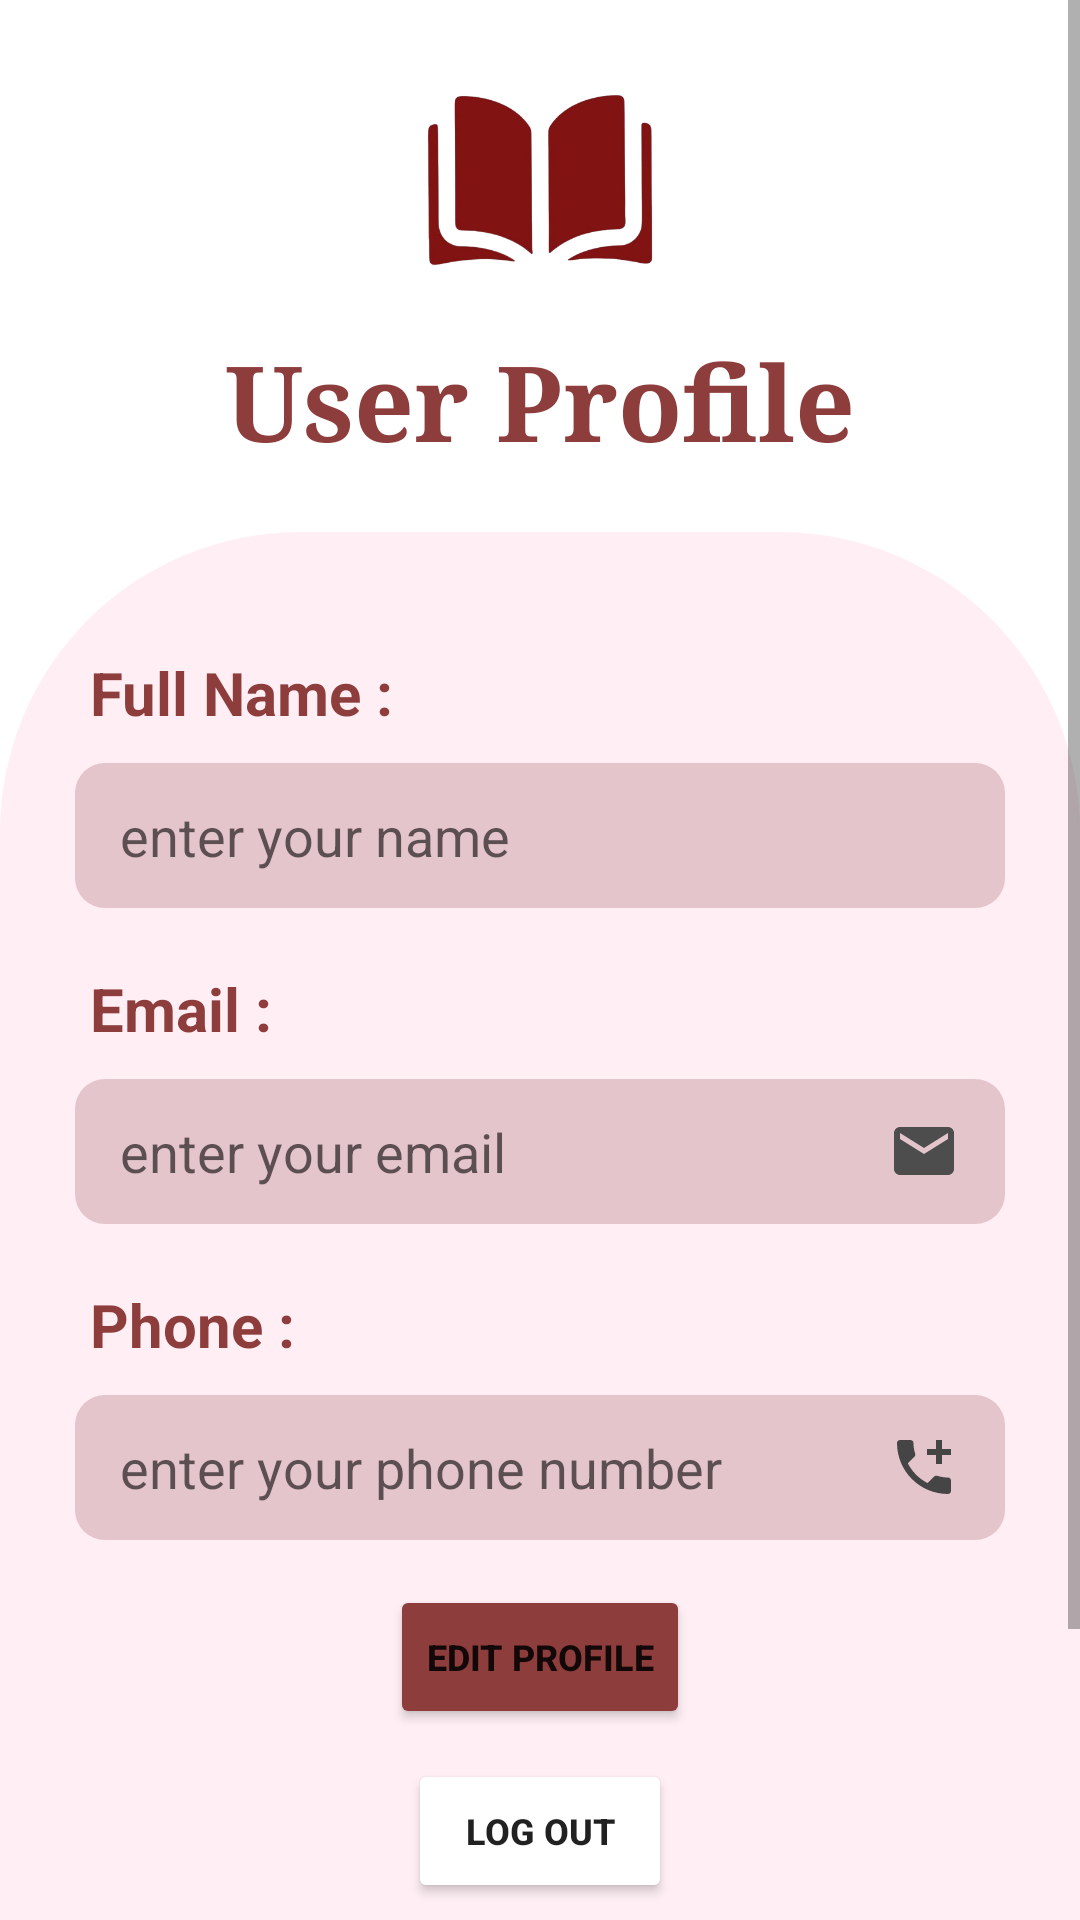

Write the Android layout XML for this screen, with the resource values it uses.
<!-- AndroidManifest.xml: application theme Theme.FormationStageNovembre -->
<!-- res/layout/activity_profile.xml -->
<?xml version="1.0" encoding="utf-8"?>
<ScrollView xmlns:android="http://schemas.android.com/apk/res/android"
    xmlns:app="http://schemas.android.com/apk/res-auto"
    xmlns:tools="http://schemas.android.com/tools"
    android:id="@+id/main"
    android:layout_width="match_parent"
    android:layout_height="match_parent"
    tools:context=".ProfileActivity">

    <LinearLayout
        android:layout_width="match_parent"
        android:layout_height="wrap_content"
        android:orientation="vertical">

        <ImageView
            android:layout_width="100dp"
            android:layout_height="100dp"
            android:layout_gravity="center"
            android:layout_marginTop="10dp"
            android:src="@drawable/book" />

        <TextView
            android:layout_width="match_parent"
            android:layout_height="wrap_content"
            android:layout_marginBottom="20dp"
            android:fontFamily="serif"
            android:gravity="center"
            android:text="User Profile"
            android:textColor="@color/darkRed"
            android:textSize="35dp"
            android:textStyle="bold" />

        <LinearLayout
            android:layout_width="match_parent"
            android:layout_height="577dp"
            android:background="@drawable/shape"
            android:orientation="vertical">

            <TextView
                android:layout_width="wrap_content"
                android:layout_height="wrap_content"
                android:layout_marginStart="30dp"
                android:layout_marginTop="40dp"
                android:text="Full Name :"
                android:textColor="@color/darkRed"
                android:textSize="20dp"
                android:textStyle="bold" />

            <EditText
                android:id="@+id/full_name_profile"
                android:layout_width="match_parent"
                android:layout_height="wrap_content"
                android:layout_marginHorizontal="25dp"
                android:layout_marginTop="10sp"
                android:background="@drawable/edit_text_shape"
                android:drawableEnd="@drawable/ic_name"
                android:hint="enter your name" />

            <TextView
                android:layout_width="wrap_content"
                android:layout_height="wrap_content"
                android:layout_marginStart="30dp"
                android:layout_marginTop="20sp"
                android:text="Email :"
                android:textColor="@color/darkRed"
                android:textSize="20dp"
                android:textStyle="bold" />

            <EditText
                android:id="@+id/email_profile"
                android:layout_width="match_parent"
                android:layout_height="wrap_content"
                android:layout_marginHorizontal="25dp"
                android:background="@drawable/edit_text_shape"
                android:layout_marginTop="10sp"
                android:drawableEnd="@drawable/ic_email"
                android:hint="enter your email"
                android:focusableInTouchMode="false"/>

            <TextView
                android:layout_width="wrap_content"
                android:layout_height="wrap_content"
                android:layout_marginStart="30dp"
                android:layout_marginTop="20sp"
                android:text="Phone :"
                android:textColor="@color/darkRed"
                android:textSize="20dp"
                android:textStyle="bold" />

            <EditText
                android:id="@+id/phone_profile"
                android:layout_width="match_parent"
                android:layout_height="wrap_content"
                android:layout_marginHorizontal="25dp"
               android:layout_marginTop="10sp"
                android:background="@drawable/edit_text_shape"
                android:drawableEnd="@drawable/ic_phone"
                android:hint="enter your phone number" />

            <Button
                android:id="@+id/edit_profile_btn"
                android:layout_width="wrap_content"
                android:layout_height="wrap_content"
                android:layout_gravity="center"
                android:layout_marginTop="15sp"
                android:backgroundTint="@color/darkRed"
                android:text="edit profile"
                android:textSize="12dp"
                android:textStyle="bold"
                app:cornerRadius="25dp" />

            <Button
                android:id="@+id/log_out_profile"
                android:layout_width="wrap_content"
                android:layout_height="wrap_content"
                android:layout_gravity="center"
                android:layout_marginTop="10dp"
                android:backgroundTint="@color/red_color"
                android:text="log out"
                android:textSize="12dp"
                android:textStyle="bold"
                app:cornerRadius="25dp" />
        </LinearLayout>

    </LinearLayout>

</ScrollView>
<!-- resources referenced by this layout -->
<resources>
  <color name="darkRed">#8E3D3D</color>
  <!-- drawable book: png bitmap (drawable, 64827 bytes) -->
  <!-- drawable edit_text_shape (drawable) -->
  <?xml version="1.0" encoding="utf-8"?>
  <selector xmlns:android="http://schemas.android.com/apk/res/android">
      <item>
  
  
                  <shape android:shape="rectangle">
                      <solid android:color="@color/edit_text_color"/>
                      <corners android:radius="10dp"/>
                      <padding
                          android:left="15dp"
                          android:right="15dp"
                          android:top="12dp"
                          android:bottom="12dp"/>
                  </shape>
  
      </item>
  
  </selector>
  <!-- drawable ic_email (drawable) -->
  <vector xmlns:android="http://schemas.android.com/apk/res/android" android:height="24dp" android:tint="#4E4D4D" android:viewportHeight="24" android:viewportWidth="24" android:width="24dp">
        
      <path android:fillColor="@android:color/white" android:pathData="M20,4L4,4c-1.1,0 -1.99,0.9 -1.99,2L2,18c0,1.1 0.9,2 2,2h16c1.1,0 2,-0.9 2,-2L22,6c0,-1.1 -0.9,-2 -2,-2zM20,8l-8,5 -8,-5L4,6l8,5 8,-5v2z"/>
      
  
  </vector>
  <!-- drawable ic_phone (drawable) -->
  <vector xmlns:android="http://schemas.android.com/apk/res/android" android:height="24dp" android:tint="#454545" android:viewportHeight="24" android:viewportWidth="24" android:width="24dp">
        
      <path android:fillColor="@android:color/white" android:pathData="M20,15.5c-1.25,0 -2.45,-0.2 -3.57,-0.57 -0.35,-0.11 -0.74,-0.03 -1.02,0.24l-2.2,2.2c-2.83,-1.44 -5.15,-3.75 -6.59,-6.59l2.2,-2.21c0.28,-0.26 0.36,-0.65 0.25,-1C8.7,6.45 8.5,5.25 8.5,4c0,-0.55 -0.45,-1 -1,-1H4c-0.55,0 -1,0.45 -1,1 0,9.39 7.61,17 17,17 0.55,0 1,-0.45 1,-1v-3.5c0,-0.55 -0.45,-1 -1,-1zM21,6h-3V3h-2v3h-3v2h3v3h2V8h3z"/>
      
  </vector>
  <!-- drawable shape (drawable) -->
  <?xml version="1.0" encoding="utf-8"?>
  <selector xmlns:android="http://schemas.android.com/apk/res/android">
  
      <item>
          <shape android:shape="rectangle">
              <solid android:color="@color/shapeColor"/>
                  <corners android:topLeftRadius="100dp"
                    android:topRightRadius="100dp"/>
          </shape>
      </item>
  
  </selector>
  <style name="Theme.FormationStageNovembre" parent="Theme.MaterialComponents.DayNight.NoActionBar">
          
          <item name="colorPrimary">@color/purple_500</item>
          <item name="colorPrimaryVariant">@color/purple_700</item>
          <item name="colorOnPrimary">@color/white</item>
          
          <item name="colorSecondary">@color/teal_200</item>
          <item name="colorSecondaryVariant">@color/teal_700</item>
          <item name="colorOnSecondary">@color/black</item>
          
          <item name="android:statusBarColor">?attr/colorPrimaryVariant</item>
          
      </style>
  <color name="edit_text_color">#E5C5CC</color>
  <color name="shapeColor">#FFEFF5</color>
  <color name="purple_500">#FF6200EE</color>
  <color name="purple_700">#FF3700B3</color>
  <color name="white">#FFFFFFFF</color>
  <color name="teal_200">#FF03DAC5</color>
  <color name="teal_700">#FF018786</color>
  <color name="black">#FF000000</color>
</resources>
